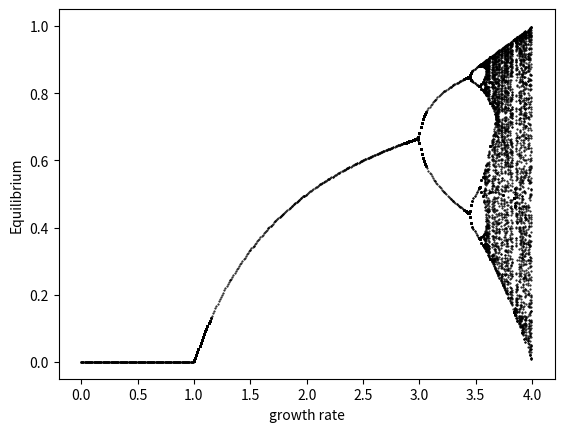

The matplotlib source for this figure:
import matplotlib.pyplot as plt
import time as t
import numpy as np


def simplify(list_):
    list_.sort()
    b = np.array([])
    while True:
        b = np.append(b, list_[0])
        list_ = list_[np.where(list_ > list_[0])]
        if list_.size == 0:
            return b


class graphit:
    def __init__(self, initial_population, growth_rate):
        self.gr_rate = growth_rate
        self.initial = initial_population
        self.all_result = np.array([], dtype=float)
        self.test_popul = initial_population

    def show(self, times):
        while times > 1:
            self.all_result = np.append(self.all_result,
                                        np.array([self.gr_rate * self.test_popul * (1 - self.test_popul)]))
            self.test_popul = self.all_result[-1]
            times -= 1
            continue
        self.test_popul = self.initial
        return simplify(self.all_result[200:])

    def graphcl(self, limit, show_t, grpt):
        round_up = len(str(grpt)) - 1
        plt.plot(4, 1)
        plt.ylabel('Equilibrium')
        plt.xlabel('growth rate')
        while self.gr_rate < 1:
            plt.plot(self.gr_rate, 0, 'ro', markersize=1, markerfacecolor='k', mec='k')
            plt.pause(0.000001)
            self.gr_rate = np.round(self.gr_rate + grpt, round_up)
        while self.gr_rate < limit:
            self.all_result = np.array([], dtype=float)
            y = self.show(show_t)
            plt.plot([self.gr_rate] * (len(y)), y, 'ro', markersize=0.5, markerfacecolor='k', mec='k')
            plt.pause(0.000001)
            self.gr_rate = np.round(self.gr_rate + grpt, round_up)
            continue
        plt.show()
        return


g = graphit(0.5, 0)
g.graphcl(4, 300, 0.01)
